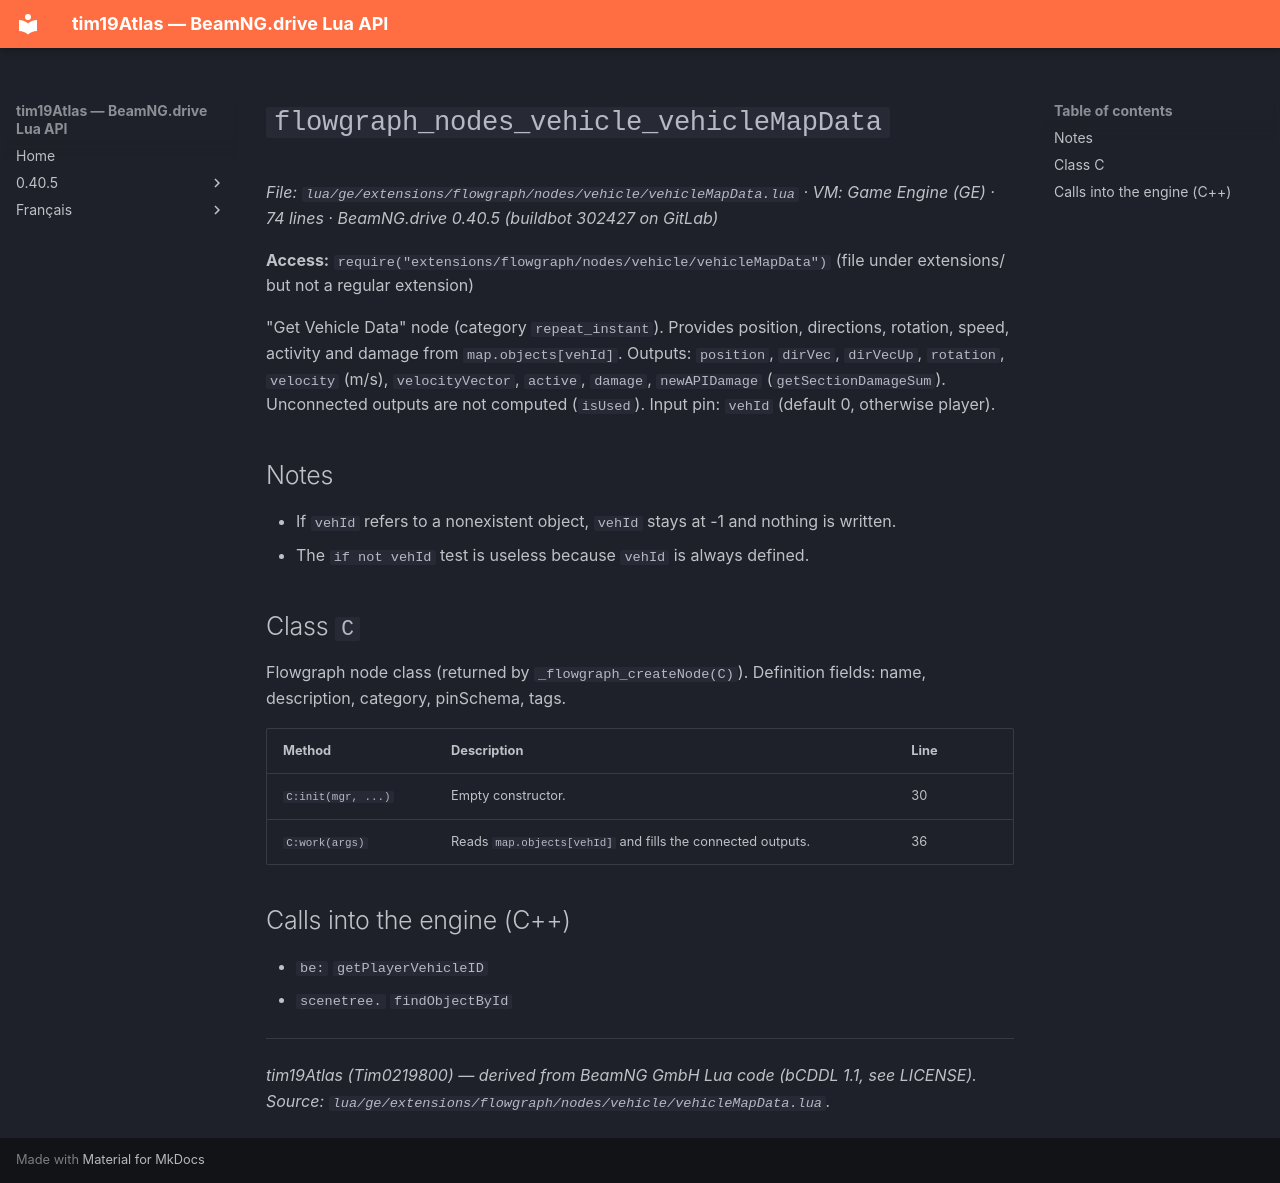

repository: Tim0219800/beamng-lua-atlas · page: 0.40.5/ge/extensions/flowgraph/nodes/vehicle/vehicleMapData.html · generator: mkdocs

# `flowgraph_nodes_vehicle_vehicleMapData`

*File: `lua/ge/extensions/flowgraph/nodes/vehicle/vehicleMapData.lua` · VM: Game Engine (GE) · 74 lines · BeamNG.drive 0.40.5 (buildbot 302427 on GitLab)*

**Access:** `require("extensions/flowgraph/nodes/vehicle/vehicleMapData")` (file under extensions/ but not a regular extension)

"Get Vehicle Data" node (category `repeat_instant`). Provides position, directions, rotation, speed, activity and damage from `map.objects[vehId]`. Outputs: `position`, `dirVec`, `dirVecUp`, `rotation`, `velocity` (m/s), `velocityVector`, `active`, `damage`, `newAPIDamage` (`getSectionDamageSum`). Unconnected outputs are not computed (`isUsed`). Input pin: `vehId` (default 0, otherwise player).

## Notes

- If `vehId` refers to a nonexistent object, `vehId` stays at -1 and nothing is written.
- The `if not vehId` test is useless because `vehId` is always defined.

## Class `C`

Flowgraph node class (returned by `_flowgraph_createNode(C)`). Definition fields: name, description, category, pinSchema, tags.

| Method | Description | Line |
|---|---|---|
| `C:init(mgr, ...)` | Empty constructor. | 30 |
| `C:work(args)` | Reads `map.objects[vehId]` and fills the connected outputs. | 36 |

## Calls into the engine (C++)

- `be:` `getPlayerVehicleID`
- `scenetree.` `findObjectById`

---
*tim19Atlas (Tim0219800) — derived from BeamNG GmbH Lua code (bCDDL 1.1, see LICENSE). Source: `lua/ge/extensions/flowgraph/nodes/vehicle/vehicleMapData.lua`.*
